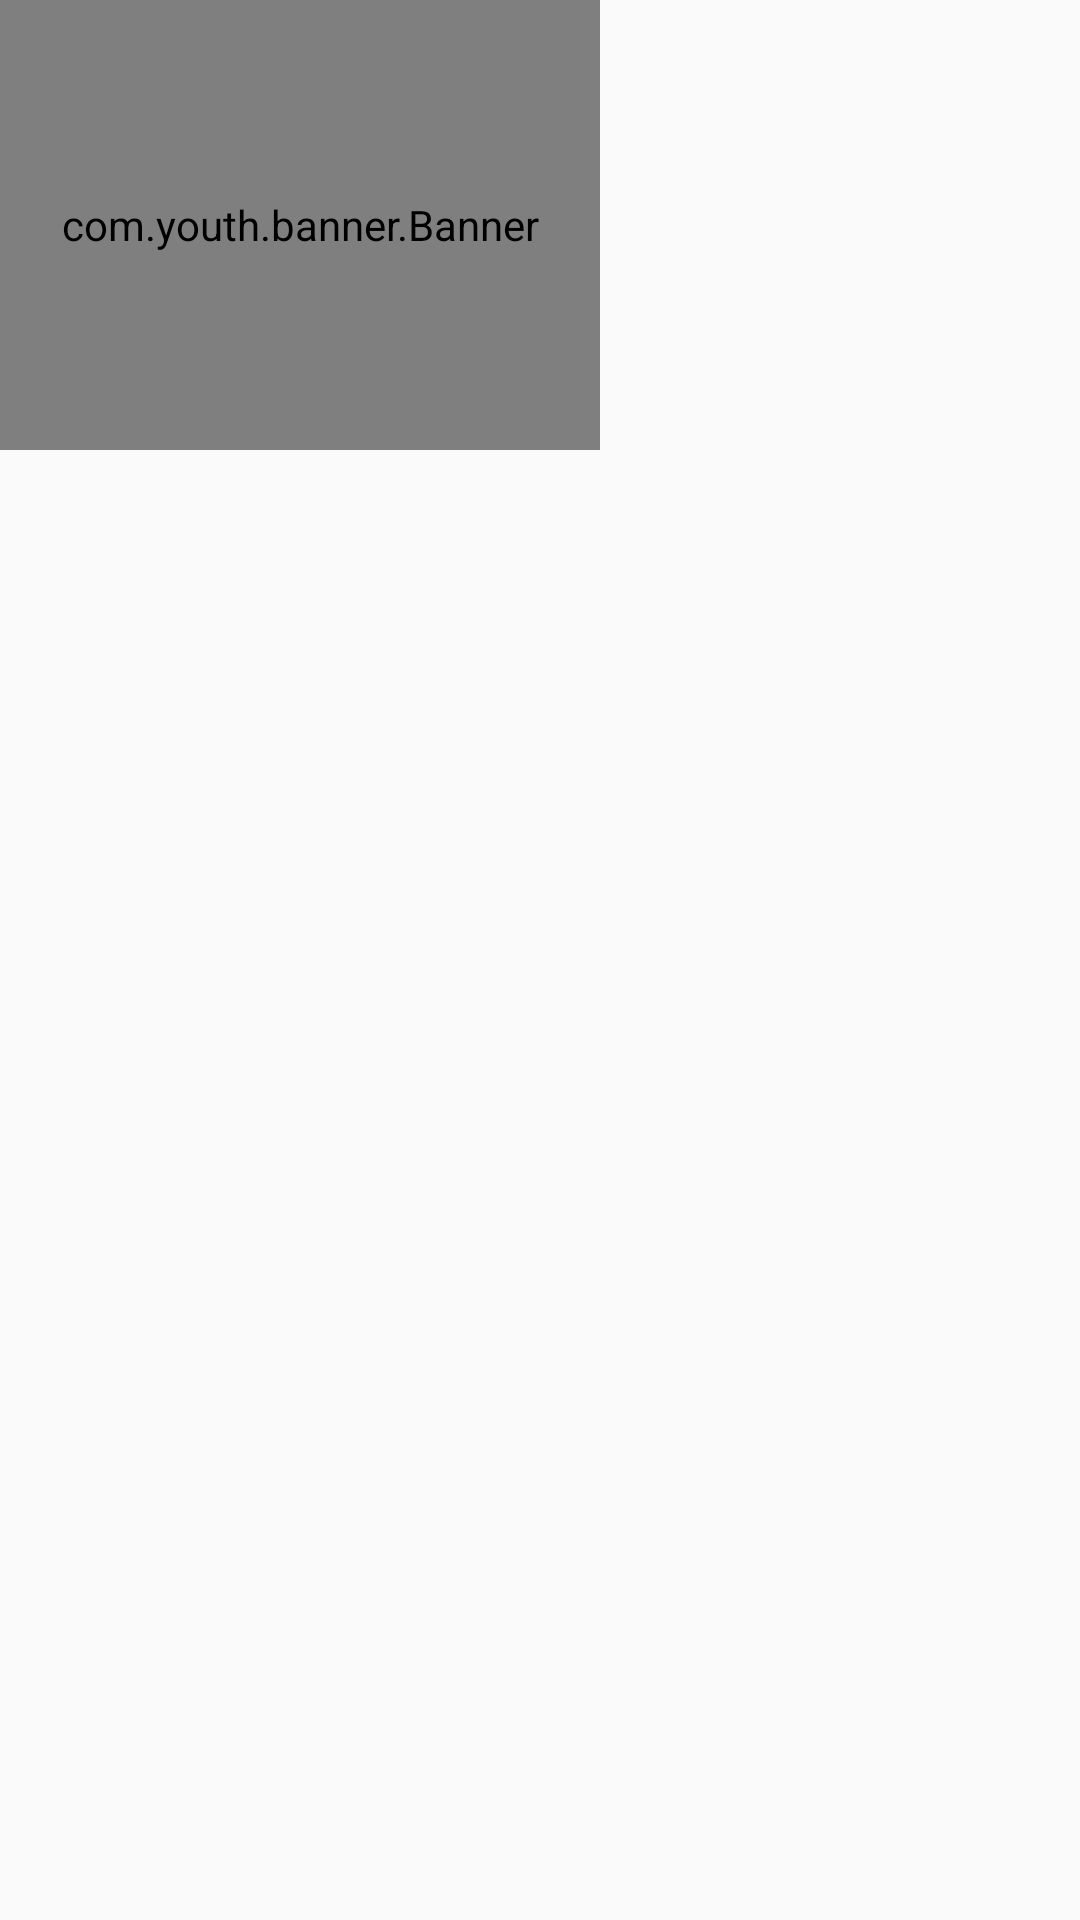

Here is an Android app screen rendered from its layout file. Give the layout XML and the strings, colors and styles it references.
<!-- AndroidManifest.xml: application theme AppTheme -->
<!-- res/layout/header_wan_home.xml -->
<?xml version="1.0" encoding="utf-8"?>
<RelativeLayout xmlns:android="http://schemas.android.com/apk/res/android"
    xmlns:app="http://schemas.android.com/apk/res-auto"
    xmlns:tools="http://schemas.android.com/tools"
    android:id="@+id/rl_banner"
    android:layout_width="match_parent"
    android:layout_height="wrap_content">

    <com.youth.banner.Banner
        android:id="@+id/banner"
        android:layout_width="200dp"
        android:layout_height="150dp"
        app:delay_time="5000"
        app:image_scale_type="center_crop"
        app:indicator_drawable_selected="@drawable/banner_red"
        app:indicator_drawable_unselected="@drawable/banner_grey"
        app:indicator_height="9dp"
        app:indicator_margin="3dp"
        app:indicator_width="9dp"
        app:is_auto_play="true"
        app:title_height="28dp"
        app:title_textsize="12sp"
        tools:background="@color/colorLine" />

    <LinearLayout
        android:id="@+id/ll_banner_image"
        android:layout_width="match_parent"
        android:layout_height="150dp"
        android:layout_toRightOf="@+id/banner"
        android:orientation="vertical">

        <ImageView
            android:id="@+id/iv_banner_one"
            android:layout_width="match_parent"
            android:layout_height="0dp"
            android:layout_weight="1"
            tools:background="@color/colorLine" />

        <ImageView
            android:id="@+id/iv_banner_two"
            android:layout_width="match_parent"
            android:layout_height="0dp"
            android:layout_weight="1"
            tools:background="@color/colorLine" />

    </LinearLayout>

</RelativeLayout>
<!-- resources referenced by this layout -->
<resources>
  <color name="colorLine">#EBEBEB</color>
  <style name="AppTheme" parent="MyThemeRed" />
  <style name="MyThemeRed" parent="Theme.AppCompat.Light.NoActionBar">
          
          <item name="colorPrimary">@color/colorTheme</item>
          <item name="colorPrimaryDark">@color/colorTheme</item>
          <item name="colorAccent">@color/colorTheme</item>
          <item name="android:windowAnimationStyle">@style/default_animation</item>
  
          
          
          
          
      </style>
  <color name="colorTheme">#008577</color>
  <style name="default_animation" mce_bogus="1" parent="@android:style/Animation.Activity">
          <item name="android:activityOpenEnterAnimation">@anim/activity_up_in</item>
          <item name="android:activityOpenExitAnimation">@anim/activity_up_out</item>
          <item name="android:activityCloseEnterAnimation">@anim/activity_down_in</item>
          <item name="android:activityCloseExitAnimation">@anim/activity_down_out</item>
      </style>
</resources>
